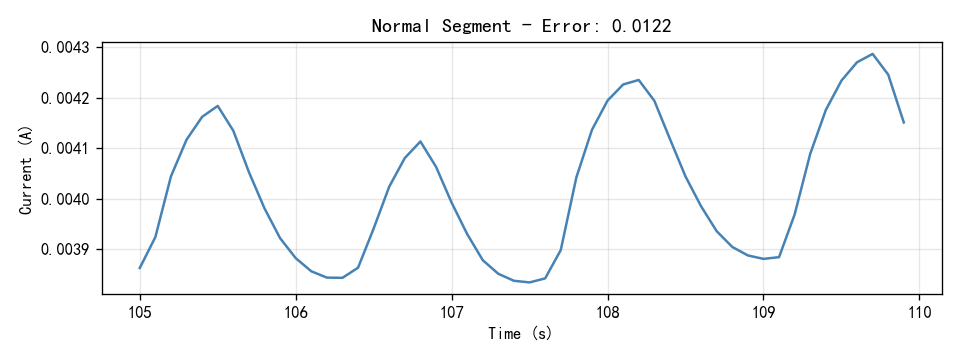

The table this chart was drawn from, first rows:
Time(S), Current(A)
105.0, 0.003862
105.1, 0.003923
105.2, 0.004044
105.3, 0.004117
105.4, 0.004162
105.5, 0.004184
105.6, 0.004135
105.7, 0.004052
105.8, 0.00398
105.9, 0.003921
106.0, 0.003882
106.1, 0.003856
106.2, 0.003843
106.3, 0.003843
106.4, 0.003863
106.5, 0.003941
106.6, 0.004024
106.7, 0.00408
106.8, 0.004113
106.9, 0.004063
107.0, 0.003992
107.1, 0.003929
107.2, 0.003878
107.3, 0.003851
107.4, 0.003837
107.5, 0.003834
107.6, 0.003842
107.7, 0.003898
107.8, 0.004042
107.9, 0.004136
108.0, 0.004194
108.1, 0.004226
108.2, 0.004235
108.3, 0.004194
108.4, 0.004118
108.5, 0.004044
108.6, 0.003985
108.7, 0.003935
108.8, 0.003904
108.9, 0.003887
109.0, 0.00388
109.1, 0.003884
109.2, 0.003968
109.3, 0.004089
109.4, 0.004176
109.5, 0.004234
109.6, 0.00427
109.7, 0.004287
109.8, 0.004246
109.9, 0.004151
